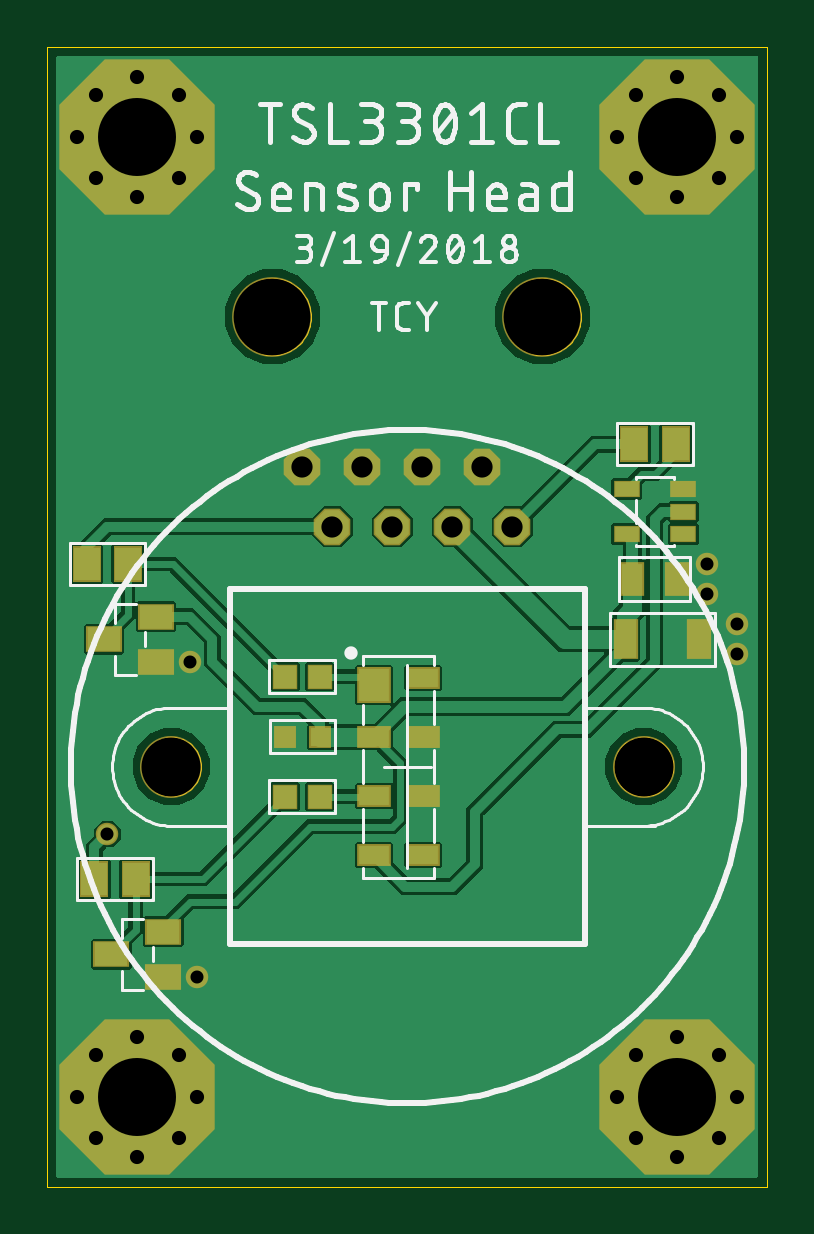
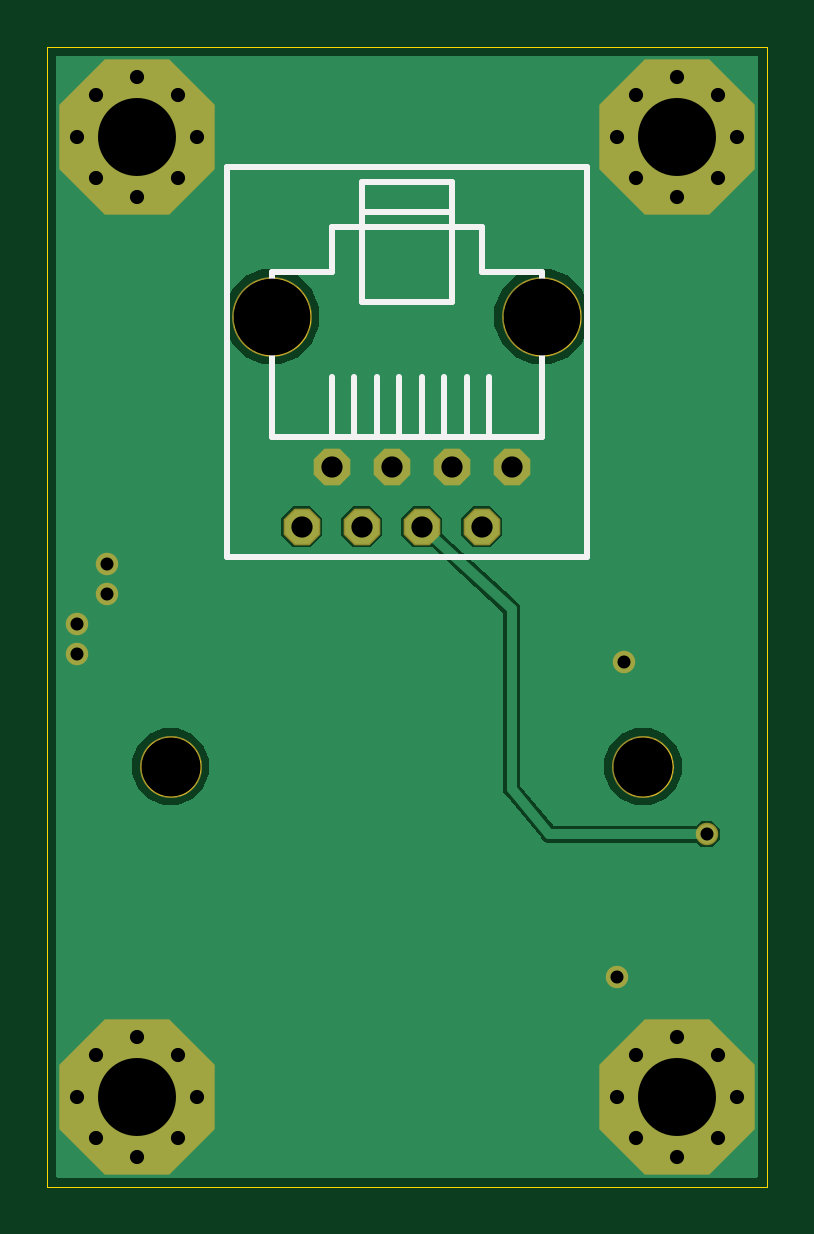
Circuit board: 9 layer files. Board 30.5 x 48.2 mm.
- paste: tsl3301cl_cs_mount.GTP (1112 bytes)
- outline: tsl3301cl_cs_mount.boardoutline.ger (5113 bytes)
- bottom_copper: tsl3301cl_cs_mount.bottomlayer.ger (5844 bytes)
- bottom_silk: tsl3301cl_cs_mount.bottomsilkscreen.ger (1098 bytes)
- bottom_mask: tsl3301cl_cs_mount.bottomsoldermask.ger (1346 bytes)
- drill: tsl3301cl_cs_mount.drills.xln (844 bytes)
- top_copper: tsl3301cl_cs_mount.toplayer.ger (24438 bytes)
- top_silk: tsl3301cl_cs_mount.topsilkscreen.ger (20476 bytes)
- top_mask: tsl3301cl_cs_mount.topsoldermask.ger (2187 bytes)

=== paste: tsl3301cl_cs_mount.GTP ===
G04 EAGLE Gerber X2 export*
%TF.Part,Single*%
%TF.FileFunction,Paste,Top*%
%TF.FilePolarity,Positive*%
%TF.GenerationSoftware,Autodesk,EAGLE,8.7.0*%
%TF.CreationDate,2018-03-19T15:57:23Z*%
G75*
%MOIN*%
%FSLAX34Y34*%
%LPD*%
%AMOC8*
5,1,8,0,0,1.08239X$1,22.5*%
G01*
%ADD10R,0.051181X0.031496*%
%ADD11R,0.051181X0.055118*%
%ADD12R,0.035433X0.062992*%
%ADD13R,0.031496X0.031496*%
%ADD14R,0.043307X0.055118*%
%ADD15R,0.039370X0.023622*%
%ADD16R,0.055118X0.039370*%
%ADD17R,0.037402X0.037402*%
%ADD18R,0.035433X0.051181*%


D10*
X6268Y6508D03*
X6268Y5524D03*
X6268Y7492D03*
X6268Y8476D03*
X5441Y6508D03*
X5441Y5524D03*
X5441Y7492D03*
D11*
X5441Y8358D03*
D12*
X10860Y9125D03*
X9640Y9125D03*
D13*
X3955Y7500D03*
X4545Y7500D03*
D14*
X10469Y12375D03*
X9781Y12375D03*
D15*
X10597Y10876D03*
X10597Y11250D03*
X10597Y11624D03*
X9653Y11624D03*
X9653Y10876D03*
D16*
X1933Y3501D03*
X1933Y4249D03*
X1067Y3875D03*
X1808Y8751D03*
X1808Y9499D03*
X942Y9125D03*
D14*
X1469Y5125D03*
X781Y5125D03*
X1344Y10375D03*
X656Y10375D03*
D17*
X4535Y8500D03*
X3965Y8500D03*
X4535Y6500D03*
X3965Y6500D03*
D18*
X10499Y10125D03*
X9751Y10125D03*
M02*

=== outline: tsl3301cl_cs_mount.boardoutline.ger ===
G04 EAGLE Gerber X2 export*
%TF.Part,Single*%
%TF.FileFunction,Other,Other*%
%TF.FilePolarity,Positive*%
%TF.GenerationSoftware,Autodesk,EAGLE,8.7.0*%
%TF.CreationDate,2018-03-19T15:57:23Z*%
G75*
%MOIN*%
%FSLAX34Y34*%
%LPD*%
%AMOC8*
5,1,8,0,0,1.08239X$1,22.5*%
G01*
%ADD10C,0.000000*%


D10*
X0Y0D02*
X11992Y0D01*
X11992Y18995D01*
X0Y18995D01*
X0Y0D01*
X1571Y7000D02*
X1573Y7044D01*
X1579Y7088D01*
X1589Y7131D01*
X1602Y7173D01*
X1620Y7213D01*
X1641Y7252D01*
X1665Y7289D01*
X1692Y7324D01*
X1723Y7356D01*
X1756Y7385D01*
X1792Y7411D01*
X1830Y7433D01*
X1870Y7452D01*
X1911Y7468D01*
X1954Y7480D01*
X1997Y7488D01*
X2041Y7492D01*
X2085Y7492D01*
X2129Y7488D01*
X2172Y7480D01*
X2215Y7468D01*
X2256Y7452D01*
X2296Y7433D01*
X2334Y7411D01*
X2370Y7385D01*
X2403Y7356D01*
X2434Y7324D01*
X2461Y7289D01*
X2485Y7252D01*
X2506Y7213D01*
X2524Y7173D01*
X2537Y7131D01*
X2547Y7088D01*
X2553Y7044D01*
X2555Y7000D01*
X2553Y6956D01*
X2547Y6912D01*
X2537Y6869D01*
X2524Y6827D01*
X2506Y6787D01*
X2485Y6748D01*
X2461Y6711D01*
X2434Y6676D01*
X2403Y6644D01*
X2370Y6615D01*
X2334Y6589D01*
X2296Y6567D01*
X2256Y6548D01*
X2215Y6532D01*
X2172Y6520D01*
X2129Y6512D01*
X2085Y6508D01*
X2041Y6508D01*
X1997Y6512D01*
X1954Y6520D01*
X1911Y6532D01*
X1870Y6548D01*
X1830Y6567D01*
X1792Y6589D01*
X1756Y6615D01*
X1723Y6644D01*
X1692Y6676D01*
X1665Y6711D01*
X1641Y6748D01*
X1620Y6787D01*
X1602Y6827D01*
X1589Y6869D01*
X1579Y6912D01*
X1573Y6956D01*
X1571Y7000D01*
X9445Y7000D02*
X9447Y7044D01*
X9453Y7088D01*
X9463Y7131D01*
X9476Y7173D01*
X9494Y7213D01*
X9515Y7252D01*
X9539Y7289D01*
X9566Y7324D01*
X9597Y7356D01*
X9630Y7385D01*
X9666Y7411D01*
X9704Y7433D01*
X9744Y7452D01*
X9785Y7468D01*
X9828Y7480D01*
X9871Y7488D01*
X9915Y7492D01*
X9959Y7492D01*
X10003Y7488D01*
X10046Y7480D01*
X10089Y7468D01*
X10130Y7452D01*
X10170Y7433D01*
X10208Y7411D01*
X10244Y7385D01*
X10277Y7356D01*
X10308Y7324D01*
X10335Y7289D01*
X10359Y7252D01*
X10380Y7213D01*
X10398Y7173D01*
X10411Y7131D01*
X10421Y7088D01*
X10427Y7044D01*
X10429Y7000D01*
X10427Y6956D01*
X10421Y6912D01*
X10411Y6869D01*
X10398Y6827D01*
X10380Y6787D01*
X10359Y6748D01*
X10335Y6711D01*
X10308Y6676D01*
X10277Y6644D01*
X10244Y6615D01*
X10208Y6589D01*
X10170Y6567D01*
X10130Y6548D01*
X10089Y6532D01*
X10046Y6520D01*
X10003Y6512D01*
X9959Y6508D01*
X9915Y6508D01*
X9871Y6512D01*
X9828Y6520D01*
X9785Y6532D01*
X9744Y6548D01*
X9704Y6567D01*
X9666Y6589D01*
X9630Y6615D01*
X9597Y6644D01*
X9566Y6676D01*
X9539Y6711D01*
X9515Y6748D01*
X9494Y6787D01*
X9476Y6827D01*
X9463Y6869D01*
X9453Y6912D01*
X9447Y6956D01*
X9445Y7000D01*
X3110Y14500D02*
X3112Y14550D01*
X3118Y14600D01*
X3128Y14649D01*
X3141Y14698D01*
X3159Y14745D01*
X3180Y14791D01*
X3204Y14834D01*
X3232Y14876D01*
X3263Y14916D01*
X3297Y14953D01*
X3334Y14987D01*
X3374Y15018D01*
X3416Y15046D01*
X3459Y15070D01*
X3505Y15091D01*
X3552Y15109D01*
X3601Y15122D01*
X3650Y15132D01*
X3700Y15138D01*
X3750Y15140D01*
X3800Y15138D01*
X3850Y15132D01*
X3899Y15122D01*
X3948Y15109D01*
X3995Y15091D01*
X4041Y15070D01*
X4084Y15046D01*
X4126Y15018D01*
X4166Y14987D01*
X4203Y14953D01*
X4237Y14916D01*
X4268Y14876D01*
X4296Y14834D01*
X4320Y14791D01*
X4341Y14745D01*
X4359Y14698D01*
X4372Y14649D01*
X4382Y14600D01*
X4388Y14550D01*
X4390Y14500D01*
X4388Y14450D01*
X4382Y14400D01*
X4372Y14351D01*
X4359Y14302D01*
X4341Y14255D01*
X4320Y14209D01*
X4296Y14166D01*
X4268Y14124D01*
X4237Y14084D01*
X4203Y14047D01*
X4166Y14013D01*
X4126Y13982D01*
X4084Y13954D01*
X4041Y13930D01*
X3995Y13909D01*
X3948Y13891D01*
X3899Y13878D01*
X3850Y13868D01*
X3800Y13862D01*
X3750Y13860D01*
X3700Y13862D01*
X3650Y13868D01*
X3601Y13878D01*
X3552Y13891D01*
X3505Y13909D01*
X3459Y13930D01*
X3416Y13954D01*
X3374Y13982D01*
X3334Y14013D01*
X3297Y14047D01*
X3263Y14084D01*
X3232Y14124D01*
X3204Y14166D01*
X3180Y14209D01*
X3159Y14255D01*
X3141Y14302D01*
X3128Y14351D01*
X3118Y14400D01*
X3112Y14450D01*
X3110Y14500D01*
X7610Y14500D02*
X7612Y14550D01*
X7618Y14600D01*
X7628Y14649D01*
X7641Y14698D01*
X7659Y14745D01*
X7680Y14791D01*
X7704Y14834D01*
X7732Y14876D01*
X7763Y14916D01*
X7797Y14953D01*
X7834Y14987D01*
X7874Y15018D01*
X7916Y15046D01*
X7959Y15070D01*
X8005Y15091D01*
X8052Y15109D01*
X8101Y15122D01*
X8150Y15132D01*
X8200Y15138D01*
X8250Y15140D01*
X8300Y15138D01*
X8350Y15132D01*
X8399Y15122D01*
X8448Y15109D01*
X8495Y15091D01*
X8541Y15070D01*
X8584Y15046D01*
X8626Y15018D01*
X8666Y14987D01*
X8703Y14953D01*
X8737Y14916D01*
X8768Y14876D01*
X8796Y14834D01*
X8820Y14791D01*
X8841Y14745D01*
X8859Y14698D01*
X8872Y14649D01*
X8882Y14600D01*
X8888Y14550D01*
X8890Y14500D01*
X8888Y14450D01*
X8882Y14400D01*
X8872Y14351D01*
X8859Y14302D01*
X8841Y14255D01*
X8820Y14209D01*
X8796Y14166D01*
X8768Y14124D01*
X8737Y14084D01*
X8703Y14047D01*
X8666Y14013D01*
X8626Y13982D01*
X8584Y13954D01*
X8541Y13930D01*
X8495Y13909D01*
X8448Y13891D01*
X8399Y13878D01*
X8350Y13868D01*
X8300Y13862D01*
X8250Y13860D01*
X8200Y13862D01*
X8150Y13868D01*
X8101Y13878D01*
X8052Y13891D01*
X8005Y13909D01*
X7959Y13930D01*
X7916Y13954D01*
X7874Y13982D01*
X7834Y14013D01*
X7797Y14047D01*
X7763Y14084D01*
X7732Y14124D01*
X7704Y14166D01*
X7680Y14209D01*
X7659Y14255D01*
X7641Y14302D01*
X7628Y14351D01*
X7618Y14400D01*
X7612Y14450D01*
X7610Y14500D01*
M02*

=== bottom_copper: tsl3301cl_cs_mount.bottomlayer.ger (5844 bytes, source omitted) ===
=== bottom_silk: tsl3301cl_cs_mount.bottomsilkscreen.ger ===
G04 EAGLE Gerber X2 export*
%TF.Part,Single*%
%TF.FileFunction,Legend,Bot,1*%
%TF.FilePolarity,Positive*%
%TF.GenerationSoftware,Autodesk,EAGLE,8.7.0*%
%TF.CreationDate,2018-03-19T15:57:23Z*%
G75*
%MOIN*%
%FSLAX34Y34*%
%LPD*%
%AMOC8*
5,1,8,0,0,1.08239X$1,22.5*%
G01*
%ADD10C,0.010000*%


D10*
X3000Y17000D02*
X9000Y17000D01*
X9000Y10500D01*
X3000Y10500D01*
X3000Y17000D01*
X5250Y16750D02*
X6750Y16750D01*
X6750Y16250D01*
X5250Y16250D01*
X5250Y16750D01*
X5250Y16250D02*
X5250Y14750D01*
X6750Y14750D01*
X6750Y16250D01*
X7250Y16000D02*
X4750Y16000D01*
X7250Y16000D02*
X7250Y15250D01*
X8250Y15250D01*
X4750Y15250D02*
X4750Y16000D01*
X4750Y15250D02*
X3750Y15250D01*
X3750Y12500D01*
X4625Y12500D01*
X5000Y12500D01*
X5375Y12500D01*
X5750Y12500D01*
X6125Y12500D01*
X6500Y12500D01*
X6875Y12500D01*
X7250Y12500D01*
X8250Y12500D01*
X8250Y15250D01*
X7250Y13500D02*
X7250Y12500D01*
X5000Y12500D02*
X5000Y13500D01*
X5375Y13500D02*
X5375Y12500D01*
X5750Y12500D02*
X5750Y13500D01*
X6125Y13500D02*
X6125Y12500D01*
X6500Y12500D02*
X6500Y13500D01*
X6875Y13500D02*
X6875Y12500D01*
X4625Y12500D02*
X4625Y13500D01*
M02*

=== bottom_mask: tsl3301cl_cs_mount.bottomsoldermask.ger ===
G04 EAGLE Gerber X2 export*
%TF.Part,Single*%
%TF.FileFunction,Soldermask,Bot,1*%
%TF.FilePolarity,Negative*%
%TF.GenerationSoftware,Autodesk,EAGLE,8.7.0*%
%TF.CreationDate,2018-03-19T15:57:23Z*%
G75*
%MOIN*%
%FSLAX34Y34*%
%LPD*%
%AMOC8*
5,1,8,0,0,1.08239X$1,22.5*%
G01*
%ADD10C,0.103425*%
%ADD11P,0.280339X8X22.500000*%
%ADD12P,0.043764X8X22.500000*%
%ADD13P,0.066026X8X22.500000*%
%ADD14C,0.133000*%
%ADD15C,0.037480*%


D10*
X2063Y7000D03*
X9937Y7000D03*
D11*
X1500Y1500D03*
D12*
X1500Y2500D03*
X500Y1500D03*
X2500Y1500D03*
X1500Y500D03*
X813Y2188D03*
X2188Y2188D03*
X813Y813D03*
X2188Y813D03*
D11*
X1500Y17500D03*
D12*
X1500Y18500D03*
X500Y17500D03*
X2500Y17500D03*
X1500Y16500D03*
X813Y18188D03*
X2188Y18188D03*
X813Y16813D03*
X2188Y16813D03*
D11*
X10500Y1500D03*
D12*
X10500Y2500D03*
X9500Y1500D03*
X11500Y1500D03*
X10500Y500D03*
X9813Y2188D03*
X11188Y2188D03*
X9813Y813D03*
X11188Y813D03*
D11*
X10500Y17500D03*
D12*
X10500Y18500D03*
X9500Y17500D03*
X11500Y17500D03*
X10500Y16500D03*
X9813Y18188D03*
X11188Y18188D03*
X9813Y16813D03*
X11188Y16813D03*
D13*
X6250Y12000D03*
X5750Y11000D03*
X6750Y11000D03*
X7750Y11000D03*
X4750Y11000D03*
X7250Y12000D03*
X5250Y12000D03*
X4250Y12000D03*
D14*
X3750Y14500D03*
X8250Y14500D03*
D15*
X2375Y8750D03*
X2500Y3500D03*
X11000Y10375D03*
X11000Y9875D03*
X11500Y9375D03*
X11500Y8875D03*
X1000Y5875D03*
M02*

=== drill: tsl3301cl_cs_mount.drills.xln ===
M48
;GenerationSoftware,Autodesk,EAGLE,8.7.0*%
;CreationDate,2018-03-19T15:57:23Z*%
FMAT,2
ICI,OFF
INCH,TZ,00.0000
T7C0.0217
T6C0.0236
T5C0.0354
T4C0.0984
T3C0.1280
T2C0.1300
%
G90
M72
T2
X1500Y1500
X10500Y17500
X1500Y17500
X10500Y1500
T3
X3750Y14500
X8250Y14500
T4
X2063Y7000
X9937Y7000
T5
X6250Y12000
X4250Y12000
X5250Y12000
X7250Y12000
X4750Y11000
X5750Y11000
X6750Y11000
X7750Y11000
T6
X813Y16813
X11500Y1500
X10500Y500
X9813Y2188
X11188Y2188
X9813Y813
X11188Y813
X10500Y18500
X9500Y17500
X11500Y17500
X10500Y16500
X9813Y18188
X11188Y18188
X9813Y16813
X11188Y16813
X10500Y2500
X1500Y2500
X500Y1500
X2500Y1500
X1500Y500
X813Y2188
X2188Y2188
X813Y813
X2188Y813
X1500Y18500
X500Y17500
X2500Y17500
X1500Y16500
X813Y18188
X2188Y18188
X2188Y16813
X9500Y1500
T7
X2375Y8750
X1000Y5875
X11500Y8875
X11500Y9375
X11000Y9875
X11000Y10375
X2500Y3500
M30
=== top_copper: tsl3301cl_cs_mount.toplayer.ger (24438 bytes, source omitted) ===
=== top_silk: tsl3301cl_cs_mount.topsilkscreen.ger (20476 bytes, source omitted) ===
=== top_mask: tsl3301cl_cs_mount.topsoldermask.ger ===
G04 EAGLE Gerber X2 export*
%TF.Part,Single*%
%TF.FileFunction,Soldermask,Top,1*%
%TF.FilePolarity,Negative*%
%TF.GenerationSoftware,Autodesk,EAGLE,8.7.0*%
%TF.CreationDate,2018-03-19T15:57:23Z*%
G75*
%MOIN*%
%FSLAX34Y34*%
%LPD*%
%AMOC8*
5,1,8,0,0,1.08239X$1,22.5*%
G01*
%ADD10R,0.056181X0.036496*%
%ADD11R,0.056181X0.060118*%
%ADD12C,0.103425*%
%ADD13P,0.280339X8X22.500000*%
%ADD14P,0.043764X8X22.500000*%
%ADD15R,0.040433X0.067992*%
%ADD16R,0.036496X0.036496*%
%ADD17P,0.066026X8X22.500000*%
%ADD18C,0.133000*%
%ADD19R,0.048307X0.060118*%
%ADD20R,0.044370X0.028622*%
%ADD21R,0.060118X0.044370*%
%ADD22R,0.042402X0.042402*%
%ADD23R,0.040433X0.056181*%
%ADD24C,0.037480*%


D10*
X6268Y6508D03*
X6268Y5524D03*
X6268Y7492D03*
X6268Y8476D03*
X5441Y6508D03*
X5441Y5524D03*
X5441Y7492D03*
D11*
X5441Y8358D03*
D12*
X2063Y7000D03*
X9937Y7000D03*
D13*
X1500Y1500D03*
D14*
X1500Y2500D03*
X500Y1500D03*
X2500Y1500D03*
X1500Y500D03*
X813Y2188D03*
X2188Y2188D03*
X813Y813D03*
X2188Y813D03*
D13*
X1500Y17500D03*
D14*
X1500Y18500D03*
X500Y17500D03*
X2500Y17500D03*
X1500Y16500D03*
X813Y18188D03*
X2188Y18188D03*
X813Y16813D03*
X2188Y16813D03*
D13*
X10500Y1500D03*
D14*
X10500Y2500D03*
X9500Y1500D03*
X11500Y1500D03*
X10500Y500D03*
X9813Y2188D03*
X11188Y2188D03*
X9813Y813D03*
X11188Y813D03*
D13*
X10500Y17500D03*
D14*
X10500Y18500D03*
X9500Y17500D03*
X11500Y17500D03*
X10500Y16500D03*
X9813Y18188D03*
X11188Y18188D03*
X9813Y16813D03*
X11188Y16813D03*
D15*
X10860Y9125D03*
X9640Y9125D03*
D16*
X3955Y7500D03*
X4545Y7500D03*
D17*
X6250Y12000D03*
X5750Y11000D03*
X6750Y11000D03*
X7750Y11000D03*
X4750Y11000D03*
X7250Y12000D03*
X5250Y12000D03*
X4250Y12000D03*
D18*
X3750Y14500D03*
X8250Y14500D03*
D19*
X10469Y12375D03*
X9781Y12375D03*
D20*
X10597Y10876D03*
X10597Y11250D03*
X10597Y11624D03*
X9653Y11624D03*
X9653Y10876D03*
D21*
X1933Y3501D03*
X1933Y4249D03*
X1067Y3875D03*
X1808Y8751D03*
X1808Y9499D03*
X942Y9125D03*
D19*
X1469Y5125D03*
X781Y5125D03*
X1344Y10375D03*
X656Y10375D03*
D22*
X4535Y8500D03*
X3965Y8500D03*
X4535Y6500D03*
X3965Y6500D03*
D23*
X10499Y10125D03*
X9751Y10125D03*
D24*
X2375Y8750D03*
X2500Y3500D03*
X11000Y10375D03*
X11000Y9875D03*
X11500Y9375D03*
X11500Y8875D03*
X1000Y5875D03*
M02*

